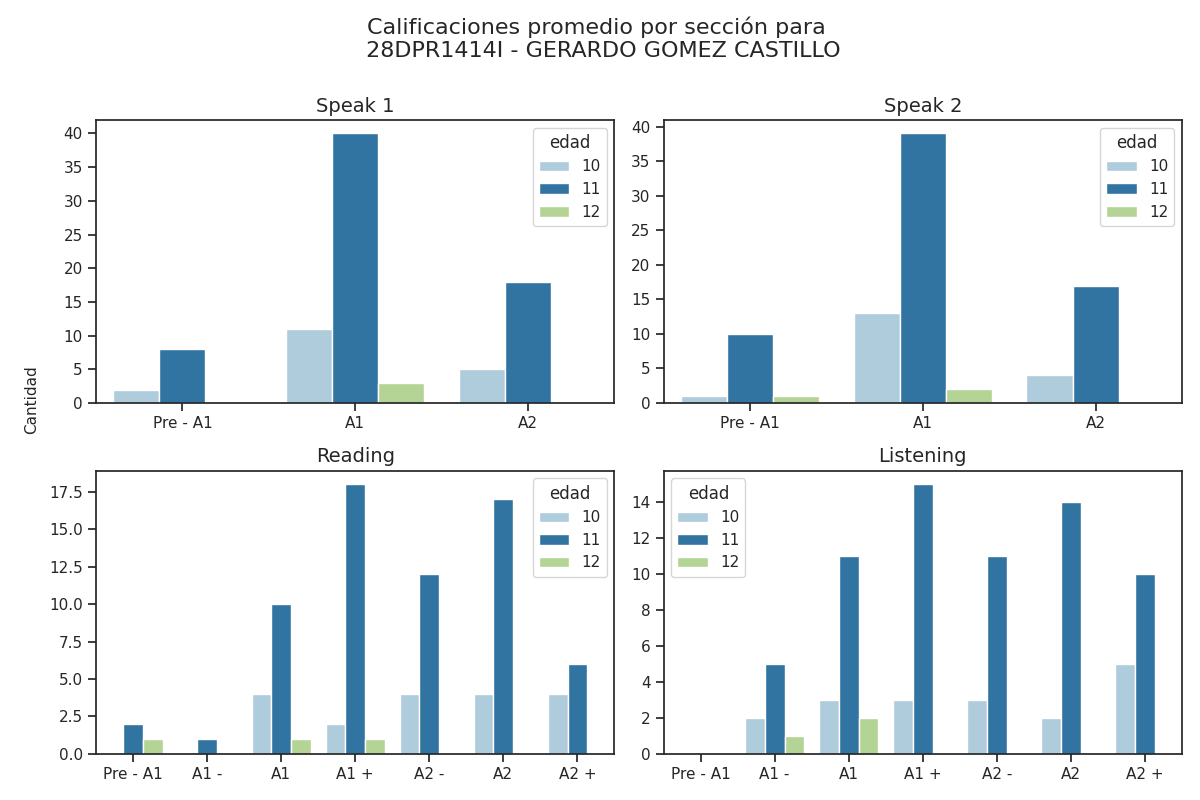

The file beside this chart, header and first rows:
Sección, Calificación, Cantidad de alumnos con esa calificación, Edad
speak 1, Pre - A1, 2, 10
speak 1, A1, 11, 10
speak 1, A2, 5, 10
speak 2, Pre - A1, 1, 10
speak 2, A1, 13, 10
speak 2, A2, 4, 10
reading, Pre - A1, 0, 10
reading, A1 -, 0, 10
reading, A1, 4, 10
reading, A1 +, 2, 10
reading, A2 -, 4, 10
reading, A2, 4, 10
reading, A2 +, 4, 10
listening, Pre - A1, 0, 10
listening, A1 -, 2, 10
listening, A1, 3, 10
listening, A1 +, 3, 10
listening, A2 -, 3, 10
listening, A2, 2, 10
listening, A2 +, 5, 10
speak 1, Pre - A1, 8, 11
speak 1, A1, 40, 11
speak 1, A2, 18, 11
speak 2, Pre - A1, 10, 11
speak 2, A1, 39, 11
speak 2, A2, 17, 11
reading, Pre - A1, 2, 11
reading, A1 -, 1, 11
reading, A1, 10, 11
reading, A1 +, 18, 11
reading, A2 -, 12, 11
reading, A2, 17, 11
reading, A2 +, 6, 11
listening, Pre - A1, 0, 11
listening, A1 -, 5, 11
listening, A1, 11, 11
listening, A1 +, 15, 11
listening, A2 -, 11, 11
listening, A2, 14, 11
listening, A2 +, 10, 11
speak 1, Pre - A1, 0, 12
speak 1, A1, 3, 12
speak 1, A2, 0, 12
speak 2, Pre - A1, 1, 12
speak 2, A1, 2, 12
speak 2, A2, 0, 12
reading, Pre - A1, 1, 12
reading, A1 -, 0, 12
reading, A1, 1, 12
reading, A1 +, 1, 12
reading, A2 -, 0, 12
reading, A2, 0, 12
reading, A2 +, 0, 12
listening, Pre - A1, 0, 12
listening, A1 -, 1, 12
listening, A1, 2, 12
listening, A1 +, 0, 12
listening, A2 -, 0, 12
listening, A2, 0, 12
listening, A2 +, 0, 12
